Labelled photos from "data", an image-classification folder in Ayshamahshoofa/Smart-Skincare. The possible labels are: basal cell carcinoma, darier s disease, epidermolysis bullosa pruriginosa, Hailey-Hailey disease, herpes simplex, impetigo, larva migrans, leprosy borderline, leprosy lepromatous, leprosy tuberculoid, lupus erythematosus chronicus discoides, melanoma, mycosis fungoides, papilomatosis confluentes and reticulate, pediculosis capitis, psoriasis, tungiasis.

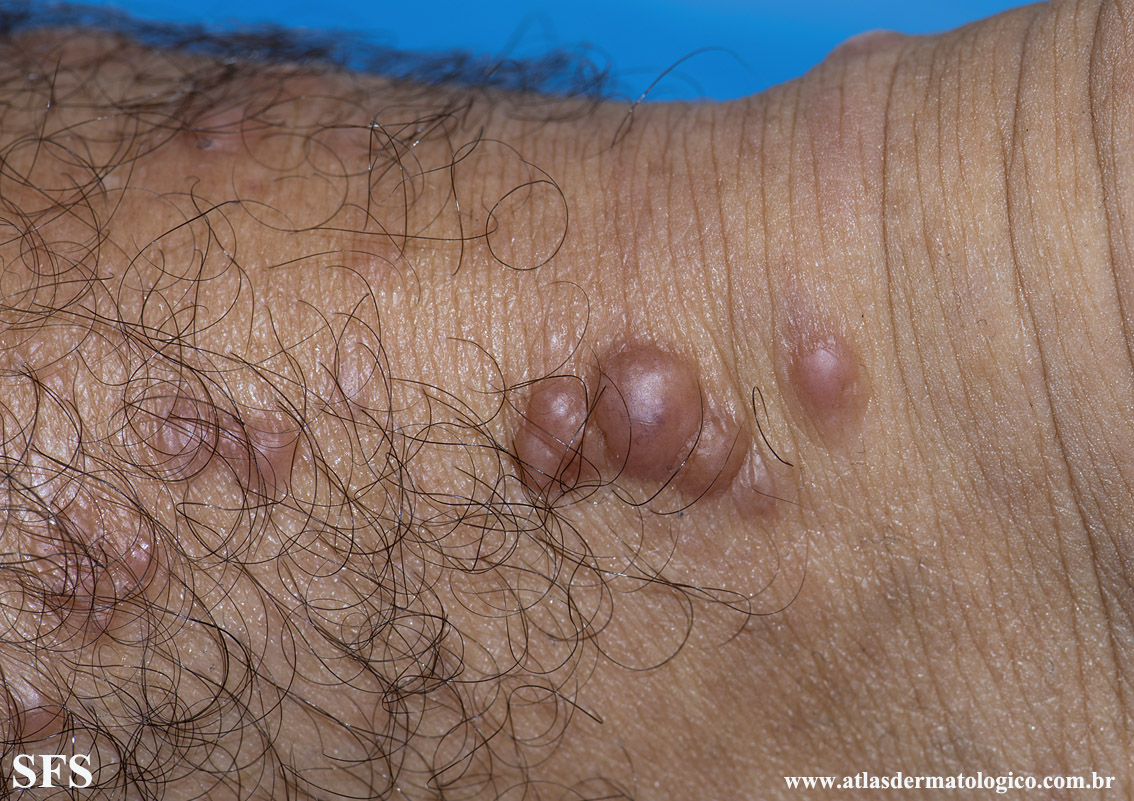
Label: leprosy lepromatous

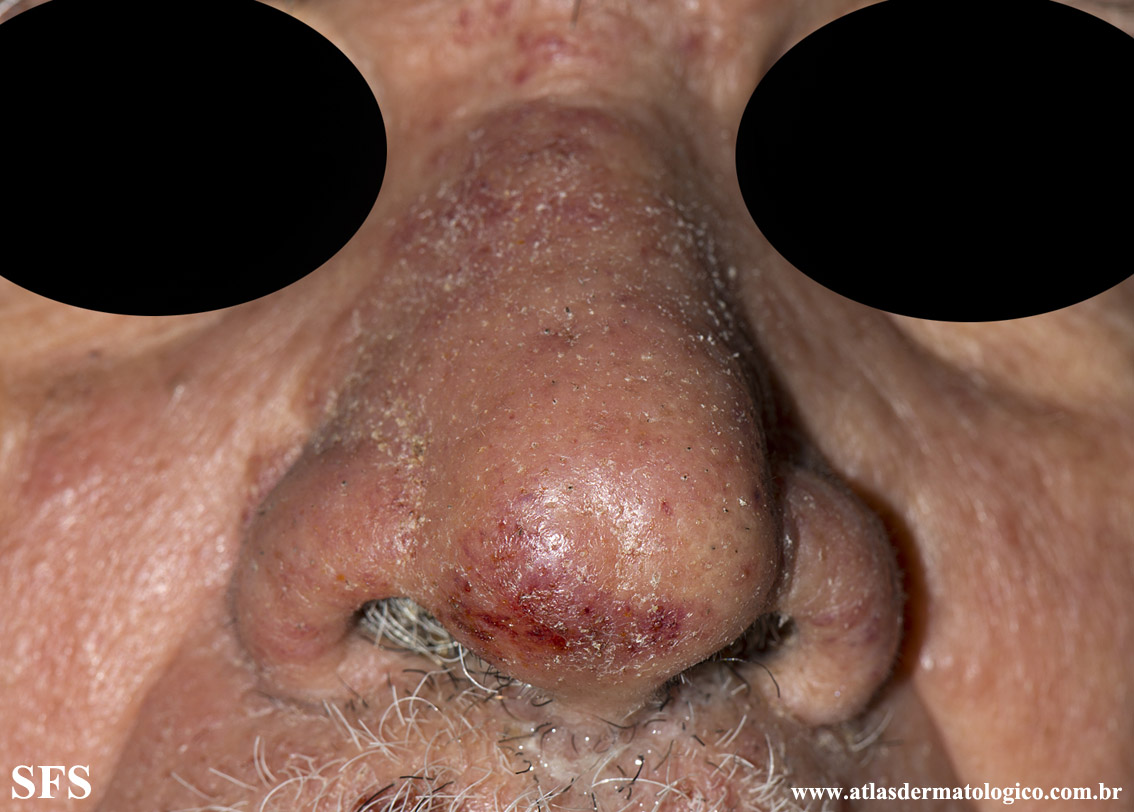
Label: mycosis fungoides

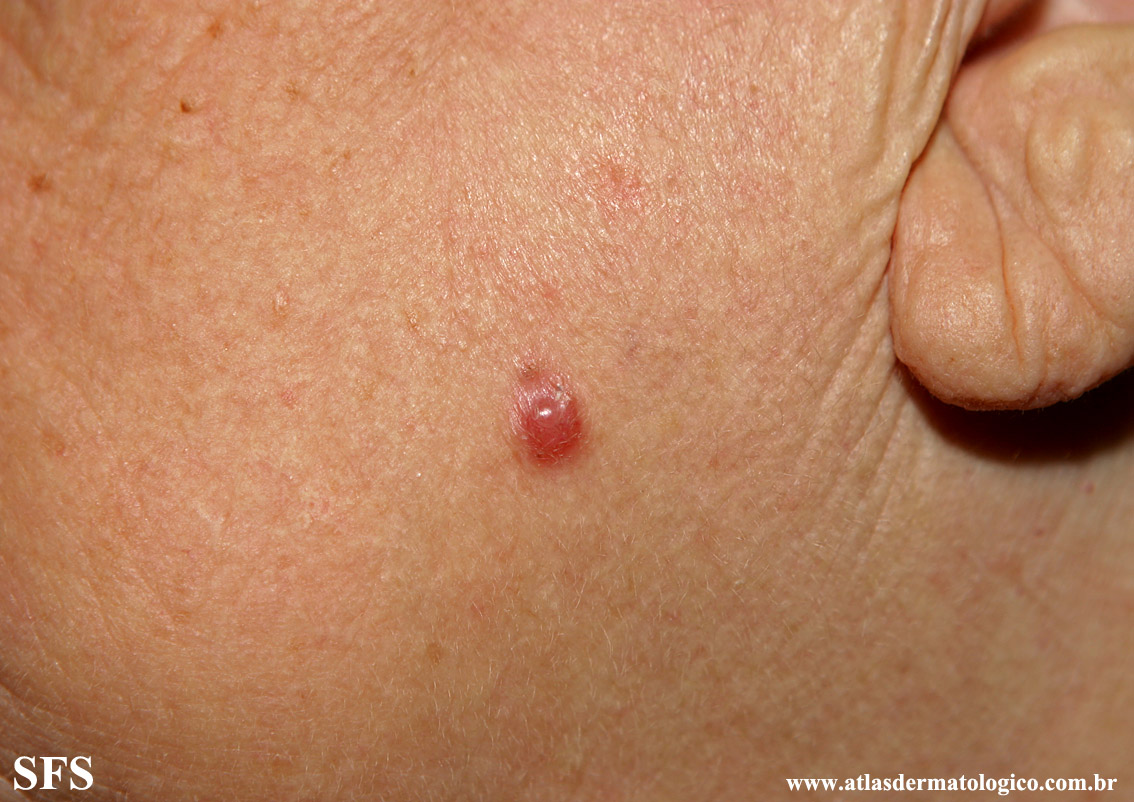
Label: basal cell carcinoma

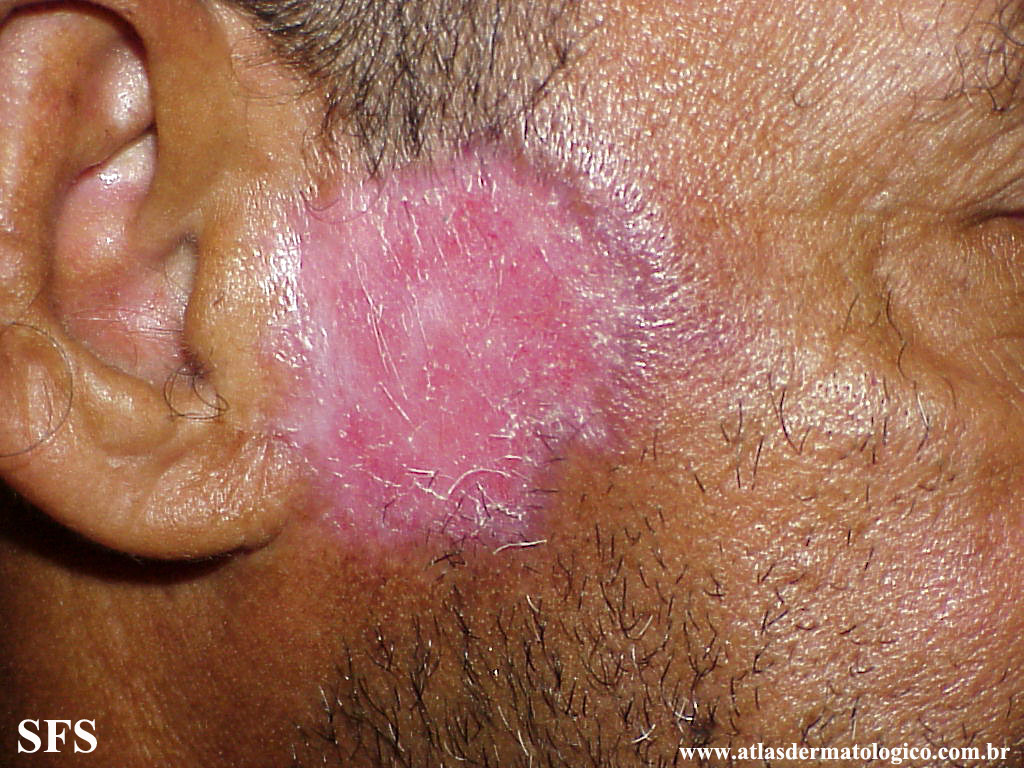
Label: lupus erythematosus chronicus discoides

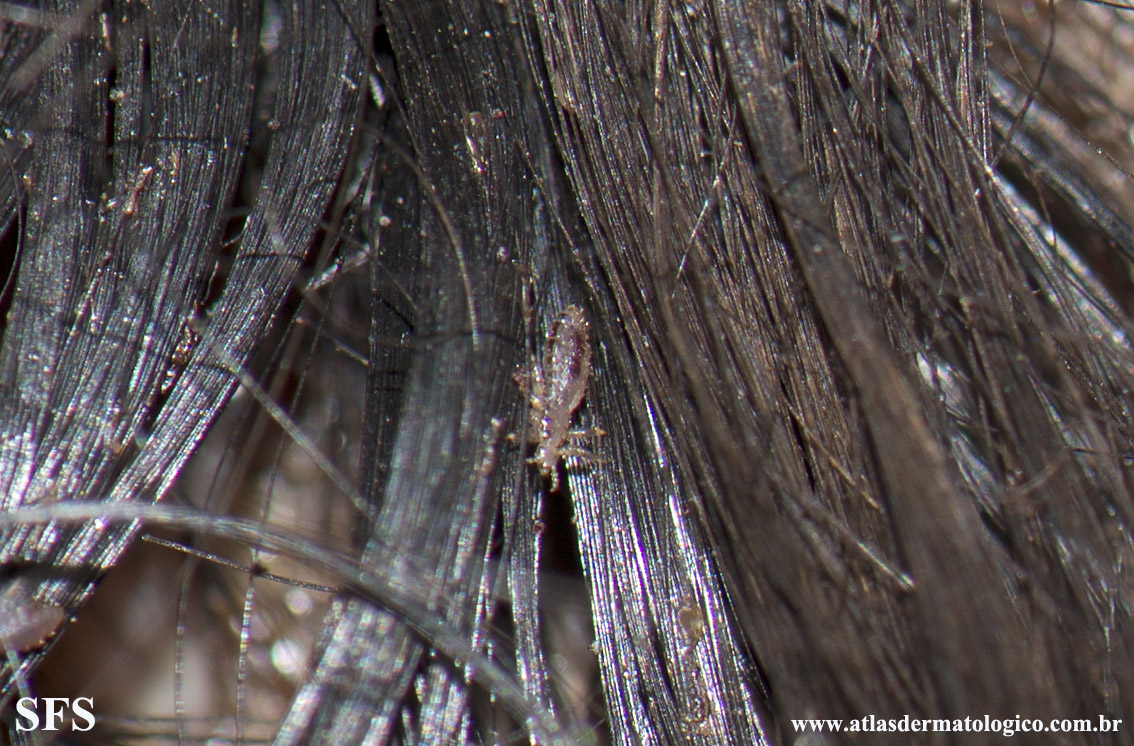
Label: pediculosis capitis

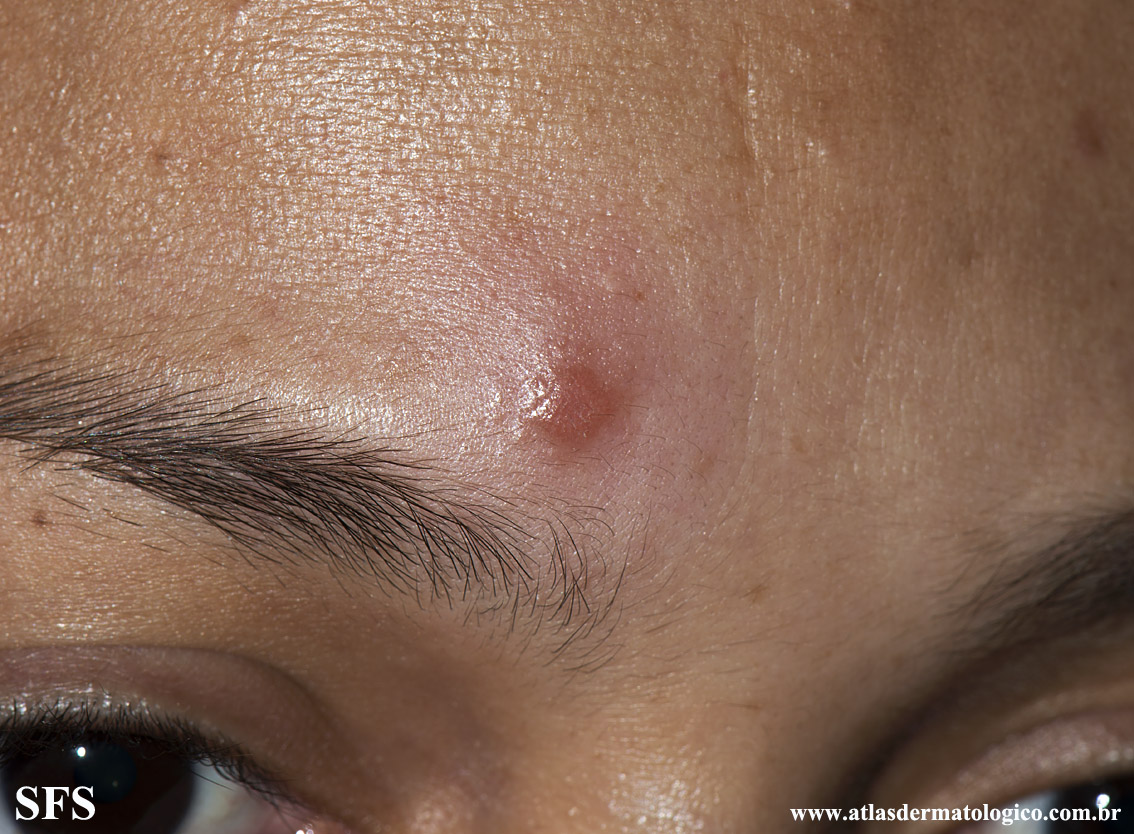
Label: leprosy tuberculoid
